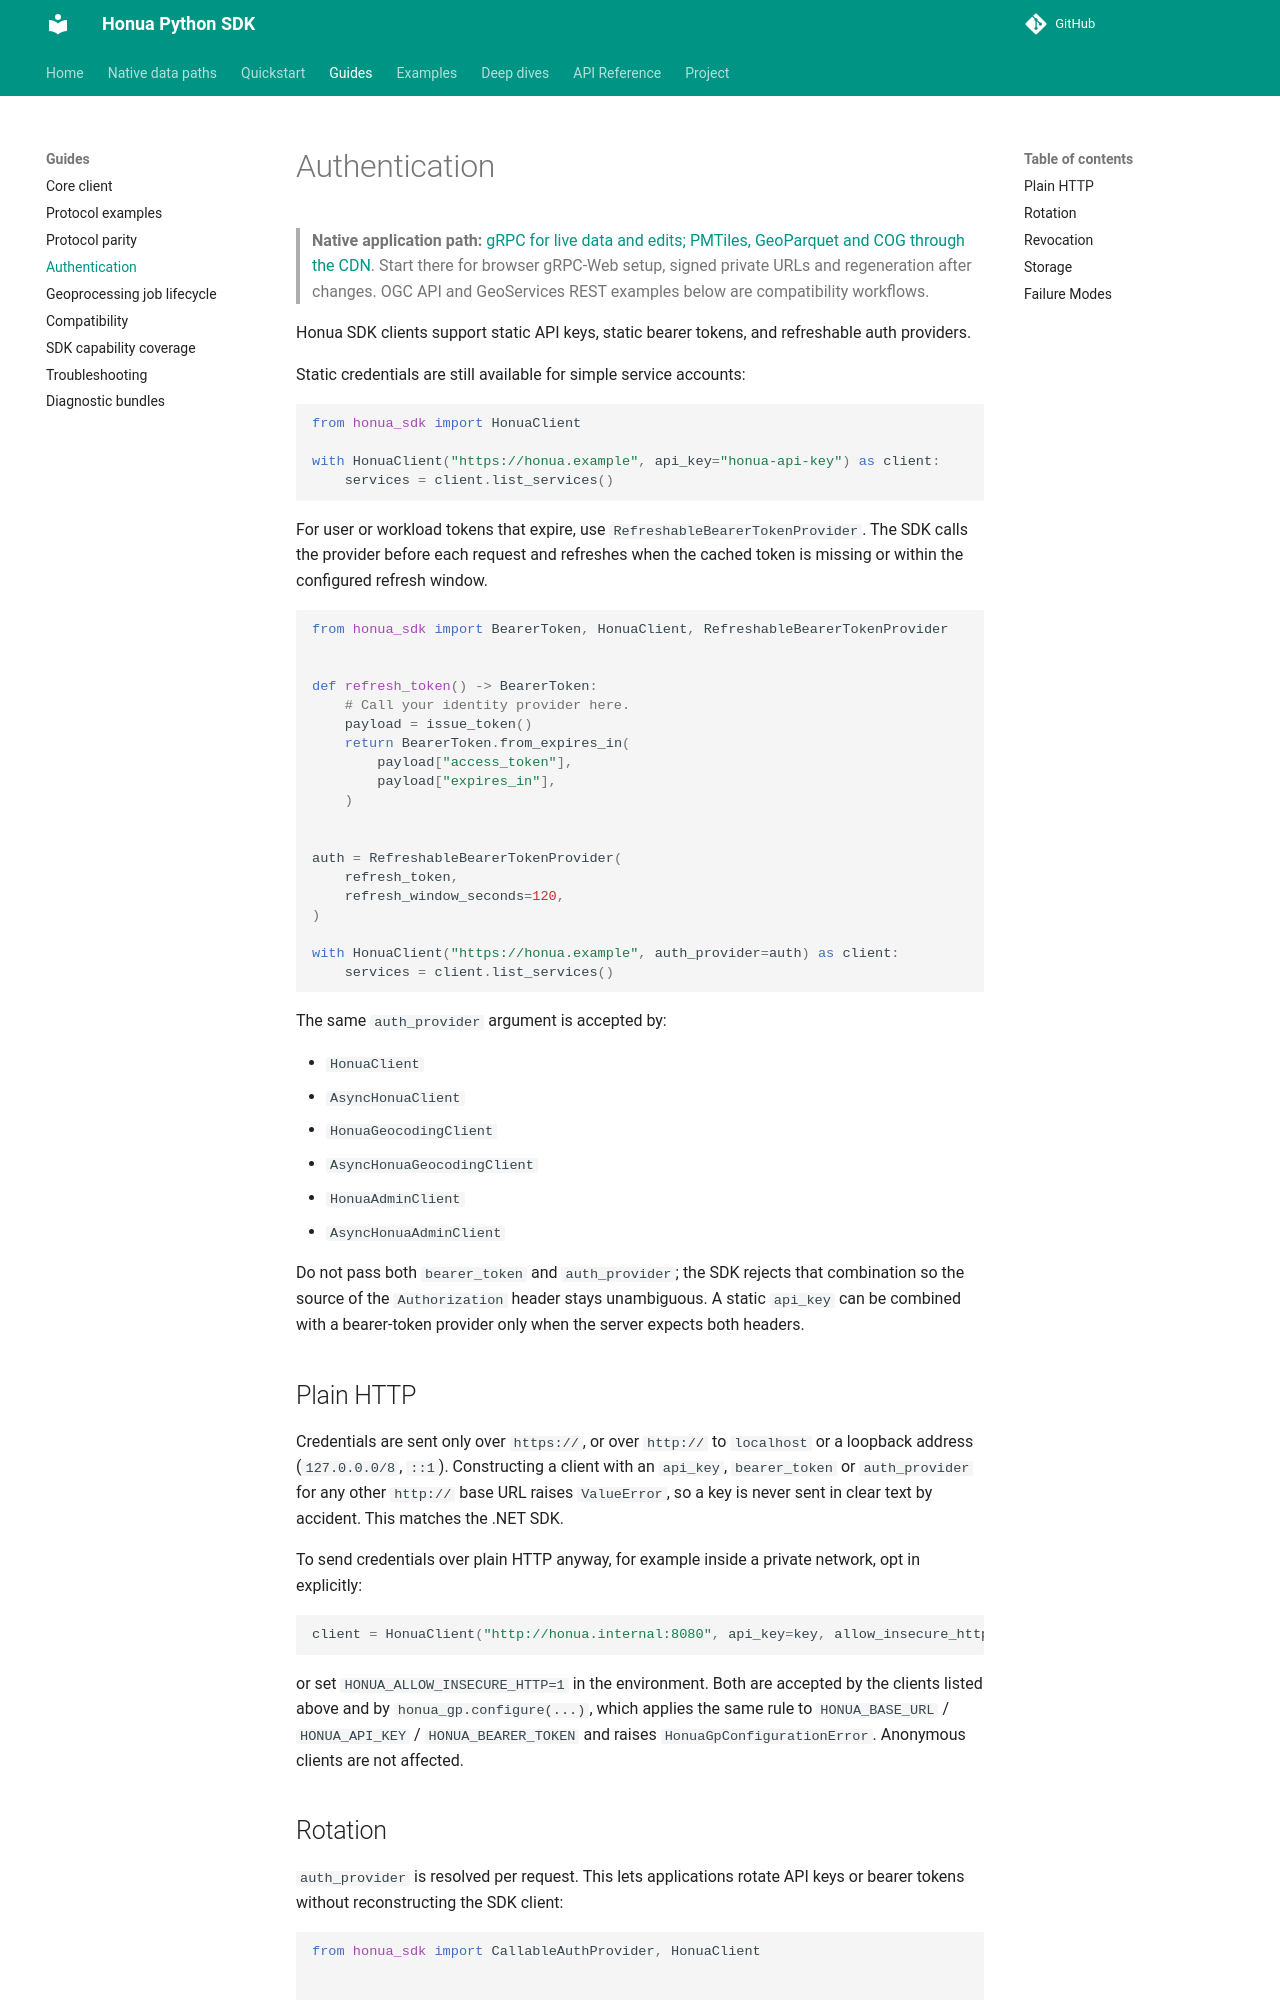

repository: honua-io/honua-sdk-python · page: latest/auth/index.html · generator: mkdocs

---
type: guide
title: "Authenticate a client"
description: "Static API keys, static bearer tokens and refreshable credentials: which to use, how to supply them, and how they are sent on the wire."
resource: "honua://capability/identity.oidc"
tags: [auth, api-key, oidc]
---
# Authentication

> **Native application path:** [gRPC for live data and edits; PMTiles, GeoParquet and COG through the CDN](native-data-paths.md). Start there for browser gRPC-Web setup, signed private URLs and regeneration after changes. OGC API and GeoServices REST examples below are compatibility workflows.

Honua SDK clients support static API keys, static bearer tokens, and refreshable
auth providers.

Static credentials are still available for simple service accounts:

```python
from honua_sdk import HonuaClient

with HonuaClient("https://honua.example", api_key="honua-api-key") as client:
    services = client.list_services()
```

For user or workload tokens that expire, use
`RefreshableBearerTokenProvider`. The SDK calls the provider before each request
and refreshes when the cached token is missing or within the configured refresh
window.

```python
from honua_sdk import BearerToken, HonuaClient, RefreshableBearerTokenProvider


def refresh_token() -> BearerToken:
    # Call your identity provider here.
    payload = issue_token()
    return BearerToken.from_expires_in(
        payload["access_token"],
        payload["expires_in"],
    )


auth = RefreshableBearerTokenProvider(
    refresh_token,
    refresh_window_seconds=120,
)

with HonuaClient("https://honua.example", auth_provider=auth) as client:
    services = client.list_services()
```

The same `auth_provider` argument is accepted by:

- `HonuaClient`
- `AsyncHonuaClient`
- `HonuaGeocodingClient`
- `AsyncHonuaGeocodingClient`
- `HonuaAdminClient`
- `AsyncHonuaAdminClient`

Do not pass both `bearer_token` and `auth_provider`; the SDK rejects that
combination so the source of the `Authorization` header stays unambiguous. A
static `api_key` can be combined with a bearer-token provider only when the
server expects both headers.

## Plain HTTP

Credentials are sent only over `https://`, or over `http://` to `localhost` or
a loopback address (`127.0.0.0/8`, `::1`). Constructing a client with an
`api_key`, `bearer_token` or `auth_provider` for any other `http://` base URL
raises `ValueError`, so a key is never sent in clear text by accident. This
matches the .NET SDK.

To send credentials over plain HTTP anyway, for example inside a private
network, opt in explicitly:

```python
client = HonuaClient("http://honua.internal:8080", api_key=key, allow_insecure_http=True)
```

or set `HONUA_ALLOW_INSECURE_HTTP=1` in the environment. Both are accepted by
the clients listed above and by `honua_gp.configure(...)`, which applies the
same rule to `HONUA_BASE_URL` / `HONUA_API_KEY` / `HONUA_BEARER_TOKEN` and
raises `HonuaGpConfigurationError`. Anonymous clients are not affected.
